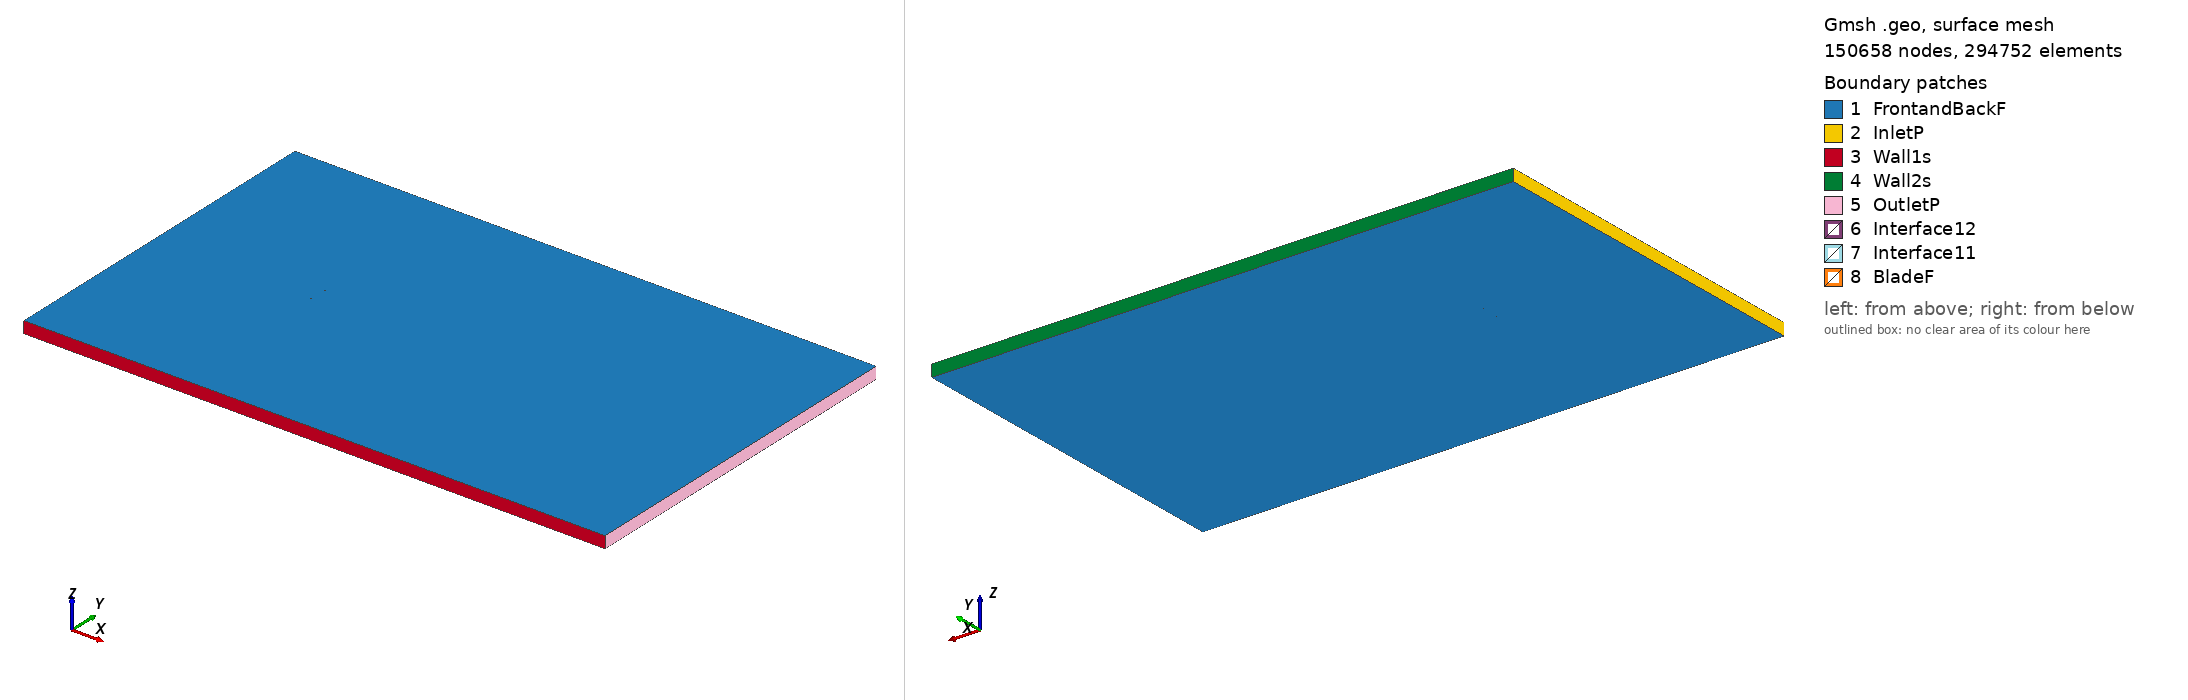

Gmsh geometry script, surface-meshed: 150658 nodes, 294752 surface elements. Boundary patches (legend numbers): 1 FrontandBackF, 2 InletP, 3 Wall1s, 4 Wall2s, 5 OutletP, 6 Interface12, 7 Interface11, 8 BladeF. Left view from above one corner, right view from below the opposite corner. Legend entries are the model's physical surfaces. The drawing asked Gmsh for element sizes between 1% and 20% of the model's largest extent; the script's own settings can give other sizes.

=== eh2510_tsr_-5.8304_aoa_2.8722.geo (drawn) ===
SetFactory("OpenCASCADE");

Point(1) = {0.074941, 0.733371, 0, 1.0};
Point(2) = {0.071723, 0.733834, 0, 1.0};
Point(3) = {0.067781, 0.734416, 0, 1.0};
Point(4) = {0.063839, 0.735020, 0, 1.0};
Point(5) = {0.059899, 0.735645, 0, 1.0};
Point(6) = {0.055960, 0.736291, 0, 1.0};
Point(7) = {0.052022, 0.736954, 0, 1.0};
Point(8) = {0.048084, 0.737630, 0, 1.0};
Point(9) = {0.044147, 0.738315, 0, 1.0};
Point(10) = {0.040210, 0.739010, 0, 1.0};
Point(11) = {0.036274, 0.739714, 0, 1.0};
Point(12) = {0.032338, 0.740424, 0, 1.0};
Point(13) = {0.028402, 0.741140, 0, 1.0};
Point(14) = {0.020531, 0.742574, 0, 1.0};
Point(15) = {0.012659, 0.743989, 0, 1.0};
Point(16) = {0.004785, 0.745359, 0, 1.0};
Point(17) = {-0.003094, 0.746646, 0, 1.0};
Point(18) = {-0.010979, 0.747807, 0, 1.0};
Point(19) = {-0.018872, 0.748789, 0, 1.0};
Point(20) = {-0.026779, 0.749526, 0, 1.0};
Point(21) = {-0.030737, 0.749780, 0, 1.0};
Point(22) = {-0.034701, 0.749942, 0, 1.0};
Point(23) = {-0.038669, 0.750000, 0, 1.0};
Point(24) = {-0.042644, 0.749939, 0, 1.0};
Point(25) = {-0.046625, 0.749743, 0, 1.0};
Point(26) = {-0.050615, 0.749390, 0, 1.0};
Point(27) = {-0.054613, 0.748857, 0, 1.0};
Point(28) = {-0.058622, 0.748111, 0, 1.0};
Point(29) = {-0.062644, 0.747104, 0, 1.0};
Point(30) = {-0.066683, 0.745753, 0, 1.0};
Point(31) = {-0.069119, 0.744714, 0, 1.0};
Point(32) = {-0.070749, 0.743878, 0, 1.0};
Point(33) = {-0.071567, 0.743398, 0, 1.0};
Point(34) = {-0.072389, 0.742865, 0, 1.0};
Point(35) = {-0.072800, 0.742576, 0, 1.0};
Point(36) = {-0.073213, 0.742270, 0, 1.0};
Point(37) = {-0.073627, 0.741933, 0, 1.0};
Point(38) = {-0.074043, 0.741549, 0, 1.0};
Point(39) = {-0.074203, 0.741533, 0, 1.0};
Point(40) = {-0.074379, 0.741184, 0, 1.0};
Point(41) = {-0.074464, 0.741082, 0, 1.0};
Point(42) = {-0.074549, 0.740974, 0, 1.0};
Point(43) = {-0.074634, 0.740856, 0, 1.0};
Point(44) = {-0.074720, 0.740720, 0, 1.0};
Point(45) = {-0.074808, 0.740550, 0, 1.0};
Point(46) = {-0.074906, 0.740188, 0, 1.0};
Point(47) = {-0.074844, 0.739837, 0, 1.0};
Point(48) = {-0.074773, 0.739673, 0, 1.0};
Point(49) = {-0.074700, 0.739547, 0, 1.0};
Point(50) = {-0.074626, 0.739440, 0, 1.0};
Point(51) = {-0.074551, 0.739345, 0, 1.0};
Point(52) = {-0.074476, 0.739261, 0, 1.0};
Point(53) = {-0.074324, 0.739116, 0, 1.0};
Point(54) = {-0.074171, 0.738994, 0, 1.0};
Point(55) = {-0.073786, 0.738754, 0, 1.0};
Point(56) = {-0.073398, 0.738570, 0, 1.0};
Point(57) = {-0.073009, 0.738405, 0, 1.0};
Point(58) = {-0.072620, 0.738251, 0, 1.0};
Point(59) = {-0.071840, 0.737973, 0, 1.0};
Point(60) = {-0.071057, 0.737734, 0, 1.0};
Point(61) = {-0.069488, 0.737355, 0, 1.0};
Point(62) = {-0.067126, 0.736936, 0, 1.0};
Point(63) = {-0.063180, 0.736421, 0, 1.0};
Point(64) = {-0.059228, 0.736032, 0, 1.0};
Point(65) = {-0.055273, 0.735700, 0, 1.0};
Point(66) = {-0.051317, 0.735393, 0, 1.0};
Point(67) = {-0.047360, 0.735101, 0, 1.0};
Point(68) = {-0.043403, 0.734817, 0, 1.0};
Point(69) = {-0.039445, 0.734537, 0, 1.0};
Point(70) = {-0.035488, 0.734258, 0, 1.0};
Point(71) = {-0.031530, 0.733973, 0, 1.0};
Point(72) = {-0.027573, 0.733689, 0, 1.0};
Point(73) = {-0.019658, 0.733123, 0, 1.0};
Point(74) = {-0.011742, 0.732583, 0, 1.0};
Point(75) = {-0.003824, 0.732086, 0, 1.0};
Point(76) = {0.004097, 0.731652, 0, 1.0};
Point(77) = {0.012023, 0.731300, 0, 1.0};
Point(78) = {0.019953, 0.731045, 0, 1.0};
Point(79) = {0.027888, 0.730895, 0, 1.0};
Point(80) = {0.031858, 0.730860, 0, 1.0};
Point(81) = {0.035829, 0.730851, 0, 1.0};
Point(82) = {0.039009, 0.730908, 0, 1.0};
Point(83) = {0.043776, 0.730913, 0, 1.0};
Point(84) = {0.047751, 0.730984, 0, 1.0};
Point(85) = {0.051727, 0.731080, 0, 1.0};
Point(86) = {0.055704, 0.731196, 0, 1.0};
Point(87) = {0.059682, 0.731324, 0, 1.0};
Point(88) = {0.063661, 0.731458, 0, 1.0};
Point(89) = {0.067639, 0.731597, 0, 1.0};
Point(90) = {0.071618, 0.731740, 0, 1.0};
Point(91) = {0.074865, 0.731860, 0, 1.0};
Point(92) = {-0.074941, -0.733371, 0, 1.0};
Point(93) = {-0.071723, -0.733834, 0, 1.0};
Point(94) = {-0.067781, -0.734416, 0, 1.0};
Point(95) = {-0.063839, -0.735020, 0, 1.0};
Point(96) = {-0.059899, -0.735645, 0, 1.0};
Point(97) = {-0.055960, -0.736291, 0, 1.0};
Point(98) = {-0.052022, -0.736954, 0, 1.0};
Point(99) = {-0.048084, -0.737630, 0, 1.0};
Point(100) = {-0.044147, -0.738315, 0, 1.0};
Point(101) = {-0.040210, -0.739010, 0, 1.0};
Point(102) = {-0.036274, -0.739714, 0, 1.0};
Point(103) = {-0.032338, -0.740424, 0, 1.0};
Point(104) = {-0.028402, -0.741140, 0, 1.0};
Point(105) = {-0.020531, -0.742574, 0, 1.0};
Point(106) = {-0.012659, -0.743989, 0, 1.0};
Point(107) = {-0.004785, -0.745359, 0, 1.0};
Point(108) = {0.003094, -0.746646, 0, 1.0};
Point(109) = {0.010979, -0.747807, 0, 1.0};
Point(110) = {0.018872, -0.748789, 0, 1.0};
Point(111) = {0.026779, -0.749526, 0, 1.0};
Point(112) = {0.030737, -0.749780, 0, 1.0};
Point(113) = {0.034701, -0.749942, 0, 1.0};
Point(114) = {0.038669, -0.750000, 0, 1.0};
Point(115) = {0.042644, -0.749939, 0, 1.0};
Point(116) = {0.046625, -0.749743, 0, 1.0};
Point(117) = {0.050615, -0.749390, 0, 1.0};
Point(118) = {0.054613, -0.748857, 0, 1.0};
Point(119) = {0.058622, -0.748111, 0, 1.0};
Point(120) = {0.062644, -0.747104, 0, 1.0};
Point(121) = {0.066683, -0.745753, 0, 1.0};
Point(122) = {0.069119, -0.744714, 0, 1.0};
Point(123) = {0.070749, -0.743878, 0, 1.0};
Point(124) = {0.071567, -0.743398, 0, 1.0};
Point(125) = {0.072389, -0.742865, 0, 1.0};
Point(126) = {0.072800, -0.742576, 0, 1.0};
Point(127) = {0.073213, -0.742270, 0, 1.0};
Point(128) = {0.073627, -0.741933, 0, 1.0};
Point(129) = {0.074043, -0.741549, 0, 1.0};
Point(130) = {0.074203, -0.741533, 0, 1.0};
Point(131) = {0.074379, -0.741184, 0, 1.0};
Point(132) = {0.074464, -0.741082, 0, 1.0};
Point(133) = {0.074549, -0.740974, 0, 1.0};
Point(134) = {0.074634, -0.740856, 0, 1.0};
Point(135) = {0.074720, -0.740720, 0, 1.0};
Point(136) = {0.074808, -0.740550, 0, 1.0};
Point(137) = {0.074906, -0.740188, 0, 1.0};
Point(138) = {0.074844, -0.739837, 0, 1.0};
Point(139) = {0.074773, -0.739673, 0, 1.0};
Point(140) = {0.074700, -0.739547, 0, 1.0};
Point(141) = {0.074626, -0.739440, 0, 1.0};
Point(142) = {0.074551, -0.739345, 0, 1.0};
Point(143) = {0.074476, -0.739261, 0, 1.0};
Point(144) = {0.074324, -0.739116, 0, 1.0};
Point(145) = {0.074171, -0.738994, 0, 1.0};
Point(146) = {0.073786, -0.738754, 0, 1.0};
Point(147) = {0.073398, -0.738570, 0, 1.0};
Point(148) = {0.073009, -0.738405, 0, 1.0};
Point(149) = {0.072620, -0.738251, 0, 1.0};
Point(150) = {0.071840, -0.737973, 0, 1.0};
Point(151) = {0.071057, -0.737734, 0, 1.0};
Point(152) = {0.069488, -0.737355, 0, 1.0};
Point(153) = {0.067126, -0.736936, 0, 1.0};
Point(154) = {0.063180, -0.736421, 0, 1.0};
Point(155) = {0.059228, -0.736032, 0, 1.0};
Point(156) = {0.055273, -0.735700, 0, 1.0};
Point(157) = {0.051317, -0.735393, 0, 1.0};
Point(158) = {0.047360, -0.735101, 0, 1.0};
Point(159) = {0.043403, -0.734817, 0, 1.0};
Point(160) = {0.039445, -0.734537, 0, 1.0};
Point(161) = {0.035488, -0.734258, 0, 1.0};
Point(162) = {0.031530, -0.733973, 0, 1.0};
Point(163) = {0.027573, -0.733689, 0, 1.0};
Point(164) = {0.019658, -0.733123, 0, 1.0};
Point(165) = {0.011742, -0.732583, 0, 1.0};
Point(166) = {0.003824, -0.732086, 0, 1.0};
Point(167) = {-0.004097, -0.731652, 0, 1.0};
Point(168) = {-0.012023, -0.731300, 0, 1.0};
Point(169) = {-0.019953, -0.731045, 0, 1.0};
Point(170) = {-0.027888, -0.730895, 0, 1.0};
Point(171) = {-0.031858, -0.730860, 0, 1.0};
Point(172) = {-0.035829, -0.730851, 0, 1.0};
Point(173) = {-0.039009, -0.730908, 0, 1.0};
Point(174) = {-0.043776, -0.730913, 0, 1.0};
Point(175) = {-0.047751, -0.730984, 0, 1.0};
Point(176) = {-0.051727, -0.731080, 0, 1.0};
Point(177) = {-0.055704, -0.731196, 0, 1.0};
Point(178) = {-0.059682, -0.731324, 0, 1.0};
Point(179) = {-0.063661, -0.731458, 0, 1.0};
Point(180) = {-0.067639, -0.731597, 0, 1.0};
Point(181) = {-0.071618, -0.731740, 0, 1.0};
Point(182) = {-0.074865, -0.731860, 0, 1.0};

// Lines: first blade (splines 1-4)
Spline(1) = {1:22};
Spline(2) = {22:71};
Spline(3) = {71:91};
Spline(4) = {91,1};

// Lines: second blade (splines 5-8)
Spline(5) = {92:113};
Spline(6) = {113:162};
Spline(7) = {162:182};
Spline(8) = {182,92};

// Outer domain (points 20001-4 and lines)
Point(183) = {-13.50000000, -15.00000000, 0, 1.0};
Point(184) = {-13.50000000, 15.00000000, 0, 1.0};
Point(185) = {36.00000000, 15.00000000, 0, 1.0};
Point(186) = {36.00000000, -15.00000000, 0, 1.0};
Line(11) = {183, 184};
Line(12) = {184, 185};
Line(13) = {185, 186};
Line(14) = {183, 186};

// Interface (between moving and stationary domain) (circles)
Circle(9) = {0, 0, 0, 0.80000000, 0, 2*Pi};
Circle(10) = {0, 0, 0, 0.80000000, 0, 2*Pi};

// Loops collect Lines/Splines/etc (blade1, blade2, domain, first circle)
Line Loop(1) = {1:4};
Line Loop(2) = {5:8};
Line Loop(3) = {11,12,13,-14};
Line Loop(4) = {9};

// BooleanDifference cuts out the circle/interface from the domain
Plane Surface(1) = {3};
Plane Surface(2) = {4};
BooleanDifference{ Surface{1}; Delete;}{ Surface{2}; Delete;}

// This one cuts out the blades from the inner circle/interface
Line Loop(6) = {10};
Plane Surface(5) = {6};
Plane Surface(6) = {1};
Plane Surface(7) = {2};
BooleanDifference{ Surface{5}; Delete;}{ Surface{6,7}; Delete;}

// extrude to 3rd dimension
Extrude {0, 0, 1} {Surface{1}; Surface{5}; Layers{1}; Recombine;}

// Physical Surfaces are the named boundaries (patches)
Physical Surface("Interface11") = {12};
Physical Surface("Interface12") = {10};

// sides of domain
Physical Surface("InletP") = {6};
Physical Surface("OutletP") = {9};

// top and bottom of domain
Physical Surface("Wall1s") = {7};
Physical Surface("Wall2s") = {8};

// Check FrontandBackF by ensuring there is nothing in the 3rd dimension
Physical Surface("FrontandBackF") = {1,11,5,21};
Physical Surface("BladeF") = {13:20};
Physical Volume("Turbine") = {2};
Physical Volume("Farfield") = {1};

// settings for airfoil boundary layer
Field[1] = BoundaryLayer;
Field[1].EdgesList = {1:8};
Field[1].hwall_n = 1e-3;
Field[1].thickness = 1.5e-2;
Field[1].ratio = 1.05;
Field[1].Quads = 1;
BoundaryLayer Field = 1;

// control points for mesh (blade and interface)
// floor((arc length / 1.5mm)/ 6) -> Transfinite Line
Transfinite Line {1,2,3,5,6,7} = 33 Using Progression 1;
Transfinite Line {4,8} = 2 Using Progression 1;
Transfinite Line {9, 15} = 800 Using Progression 1;

// For more information on gmsh syntax, visit http://gmsh.info/doc/texinfo/gmsh.html
